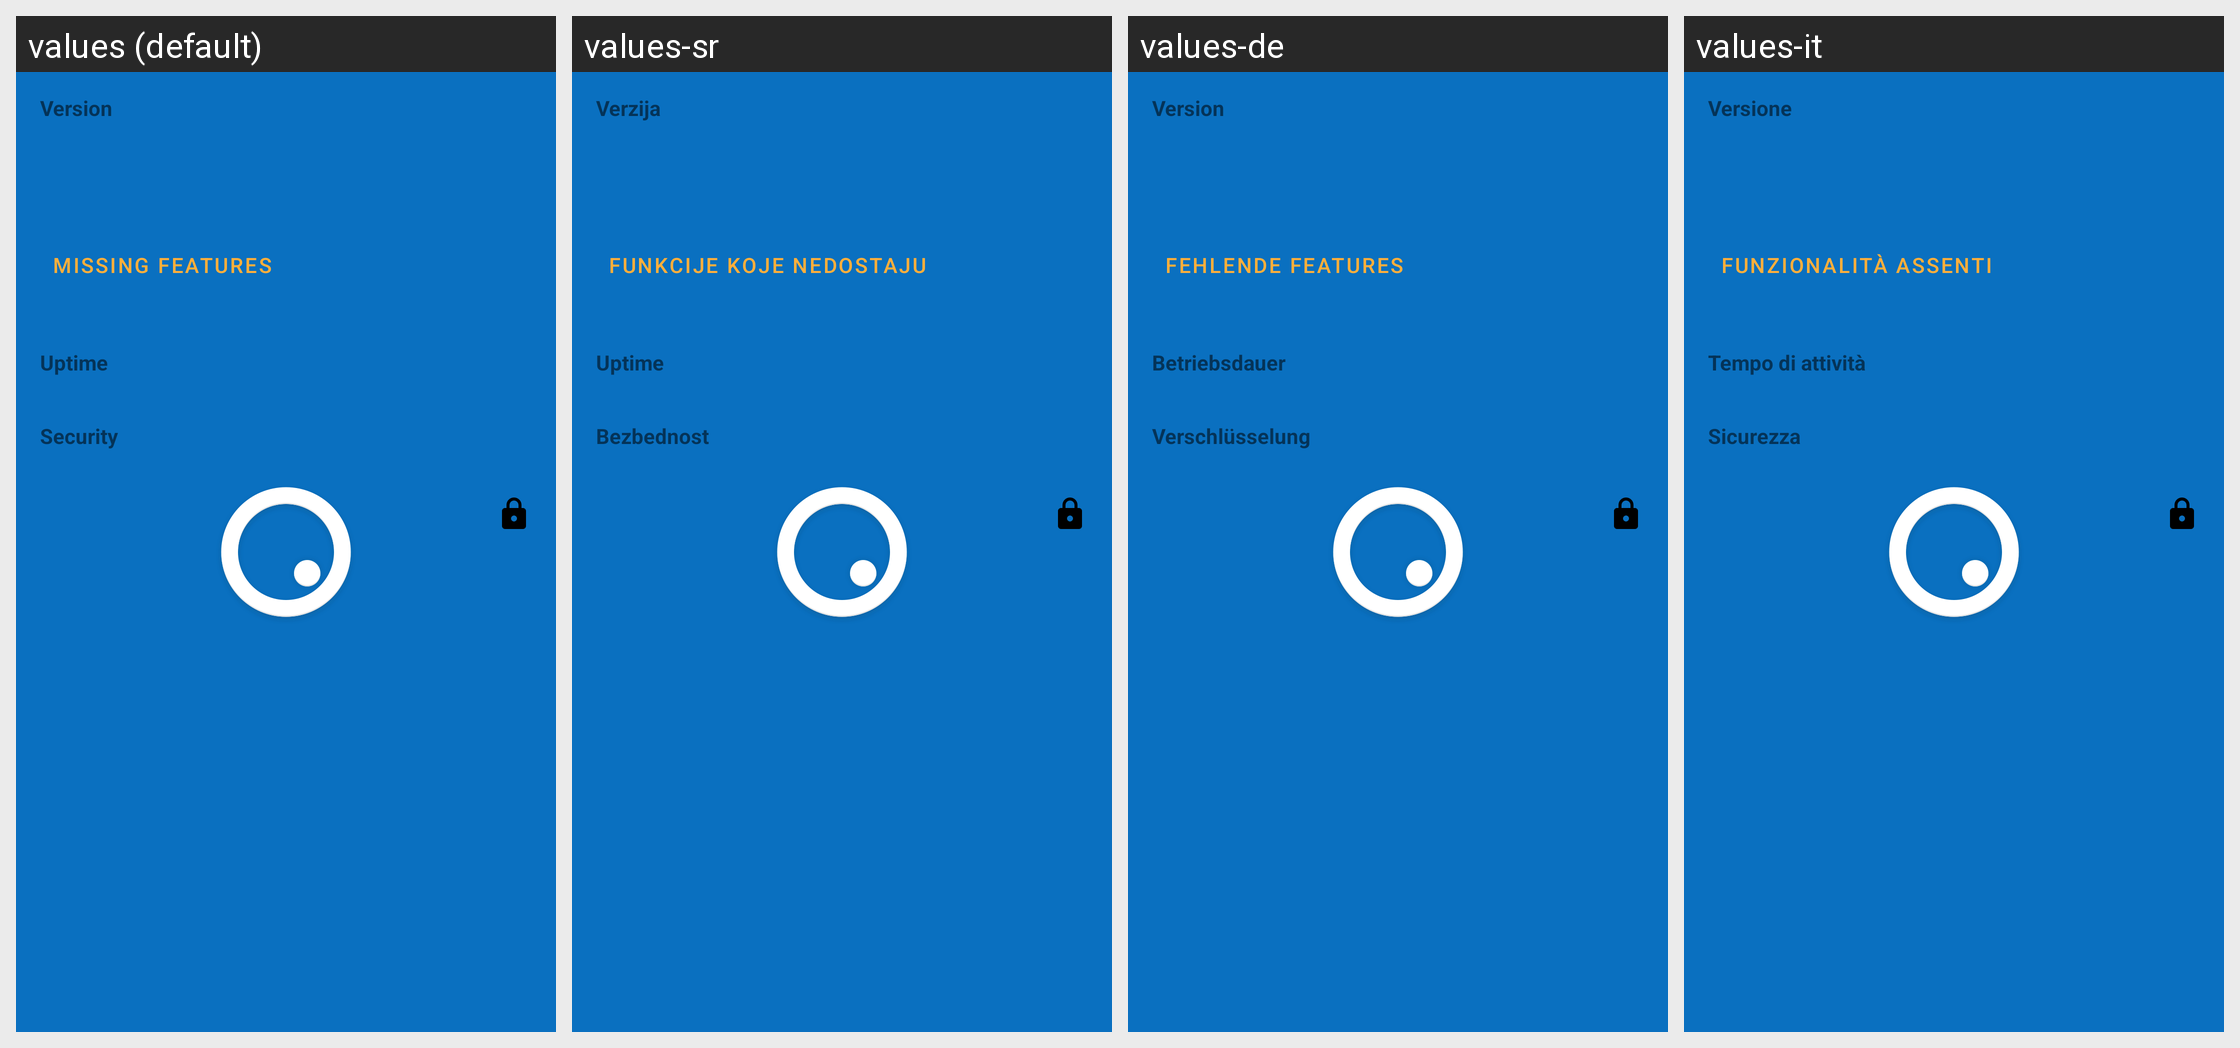

Here is an Android app screen in its default locale and in the app's own translations. Write out the translated-string differences for the strings that appear on this screen.
Android screen res/layout/fragment_info_core.xml rendered under 4 locales, left to right: values (default), values-sr, values-de, values-it. Device: Nexus 5 (rendered at 1080×1920; each locale shown at half size, 540×960, under a caption strip naming it); theme Theme.SplashTheme.
Other locales in the repository, not shown: values-en-rGB, values-fr, values-fr-rCA, values-lt, values-nl, values-pt, values-pt-rBR.
Strings drawn on this screen, with the default value and each locale's value (text and hints the layout hard-codes, and strings that could not be matched under every locale, appear in the picture but are not listed):

label_core_version
  values: Version
  values-sr: Verzija
  values-de: Version
  values-it: Versione

label_missing_features
  values: Missing Features
  values-sr: Funkcije koje nedostaju
  values-de: Fehlende Features
  values-it: Funzionalità assenti

label_core_uptime
  values: Uptime
  values-sr: Uptime
  values-de: Betriebsdauer
  values-it: Tempo di attività

label_core_security
  values: Security
  values-sr: Bezbednost
  values-de: Verschlüsselung
  values-it: Sicurezza
